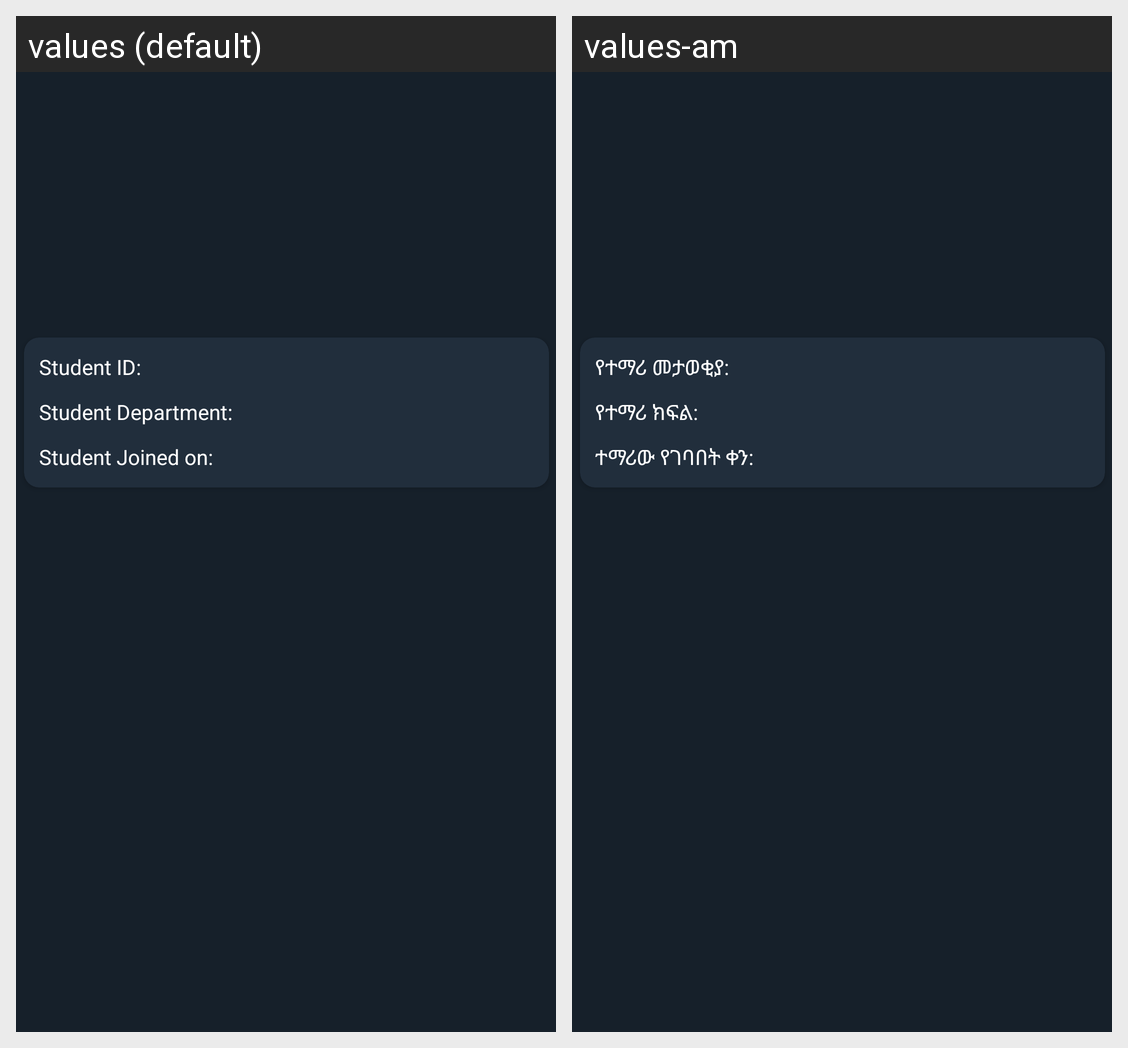

For this localized Android screen grid, give each drawn string resource with its value in every locale shown.
Android screen res/layout/activity_second_page.xml rendered under 2 locales, left to right: values (default), values-am. Device: Nexus 5 (rendered at 1080×1920; each locale shown at half size, 540×960, under a caption strip naming it); theme Theme.Form.
Strings drawn on this screen, with the default value and each locale's value (text and hints the layout hard-codes, and strings that could not be matched under every locale, appear in the picture but are not listed):

stud_id
  values: Student ID:
  values-am: የተማሪ መታወቂያ:

stud_dep
  values: Student Department:
  values-am: የተማሪ ክፍል:

stud_date
  values: Student Joined on:
  values-am: ተማሪው የገባበት ቀን:
